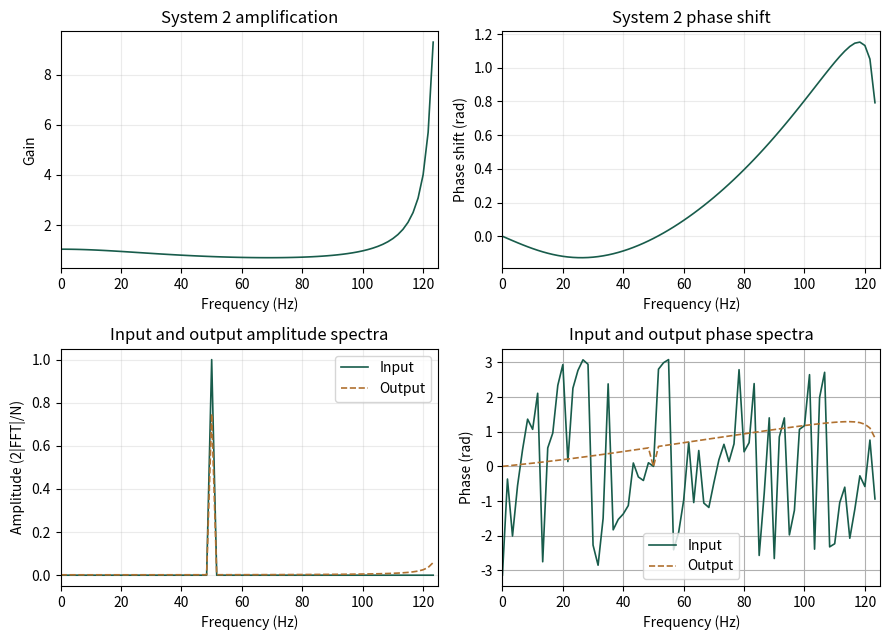

Reproduce this figure in Python. (Note: this script raises an exception after producing the figure.)
"""Lab 2, Section 5: System 2 frequency response and a 50 Hz input."""

from pathlib import Path

import matplotlib.pyplot as plt
import numpy as np
from scipy.fft import fft, fftfreq
from scipy.signal import lfilter


fs = 250
t = np.arange(0, 0.6, 1/fs)
b = [1, 0.3]
a = [1, 0.6, -0.35]

# Obtain the system response from a 150-sample impulse response.
impulse = np.zeros(len(t))
impulse[0] = 1
h = lfilter(b, a, impulse)
H = fft(h)
f = fftfreq(len(t), 1/fs)
positive = f >= 0
gain = np.abs(H)
phase_shift = np.angle(H)

# Send the teacher's 50 Hz cosine through System 2.
x2 = np.cos(2*np.pi*50*t)
y3 = lfilter(b, a, x2)
X2 = fft(x2)
Y3 = fft(y3)
input_amplitudes = 2 * np.abs(X2) / len(t)
output_amplitudes = 2 * np.abs(Y3) / len(t)
input_phases = np.angle(X2)
output_phases = np.angle(Y3)

# Compare the prediction with the measured FFT at the 50 Hz bin.
index_50 = np.argmin(np.abs(f - 50))
predicted_Y = H[index_50] * X2[index_50]
predicted_amplitude = 2 * np.abs(predicted_Y) / len(t)
predicted_phase = np.angle(predicted_Y)
measured_amplitude = output_amplitudes[index_50]
measured_phase = output_phases[index_50]
difference_percent = abs(measured_amplitude - predicted_amplitude) / predicted_amplitude * 100

print(f"Input amplitude: {input_amplitudes[index_50]:.4f}")
print(f"Input phase: {input_phases[index_50]:.4f} rad")
print(f"System gain at 50 Hz: {gain[index_50]:.4f}")
print(f"System phase shift at 50 Hz: {phase_shift[index_50]:.4f} rad")
print(f"Predicted output amplitude: {predicted_amplitude:.4f}")
print(f"Predicted output phase: {predicted_phase:.4f} rad")
print(f"Measured output amplitude: {measured_amplitude:.4f}")
print(f"Measured output phase: {measured_phase:.4f} rad")
print(f"Output amplitude difference: {difference_percent:.4f}%")
# Finite records include startup and truncation effects; do not force equality.

plt.rcParams.update({"font.size": 10, "lines.linewidth": 1.2})
plt.figure(figsize=(9, 6.5))
plt.subplot(2, 2, 1)
plt.plot(f[positive], gain[positive], color="#185c4b")
plt.title("System 2 amplification")
plt.xlabel("Frequency (Hz)")
plt.ylabel("Gain")
plt.xlim(0, 125)
plt.grid(alpha=0.25)

plt.subplot(2, 2, 2)
plt.plot(f[positive], phase_shift[positive], color="#185c4b")
plt.title("System 2 phase shift")
plt.xlabel("Frequency (Hz)")
plt.ylabel("Phase shift (rad)")
plt.xlim(0, 125)
plt.grid(alpha=0.25)

plt.subplot(2, 2, 3)
plt.plot(f[positive], input_amplitudes[positive], "-",
         color="#185c4b", label="Input")
plt.plot(f[positive], output_amplitudes[positive], "--",
         color="#b07130", label="Output")
plt.title("Input and output amplitude spectra")
plt.xlabel("Frequency (Hz)")
plt.ylabel("Amplitude (2|FFT|/N)")
plt.xlim(0, 125)
plt.grid(alpha=0.25)
plt.legend()

plt.subplot(2, 2, 4)
plt.plot(f[positive], input_phases[positive], "-",
         color="#185c4b", label="Input")
plt.plot(f[positive], output_phases[positive], "--",
         color="#b07130", label="Output")
plt.title("Input and output phase spectra")
plt.xlabel("Frequency (Hz)")
plt.ylabel("Phase (rad)")
plt.xlim(0, fs / 2)
plt.grid(True)
plt.legend()

plt.tight_layout()
figure_folder = Path(__file__).resolve().parent.parent / "figures"
figure_folder.mkdir(exist_ok=True)
plt.savefig(figure_folder / "section5_system_response.png", dpi=180)
print("Saved section5_system_response.png")
plt.show()
